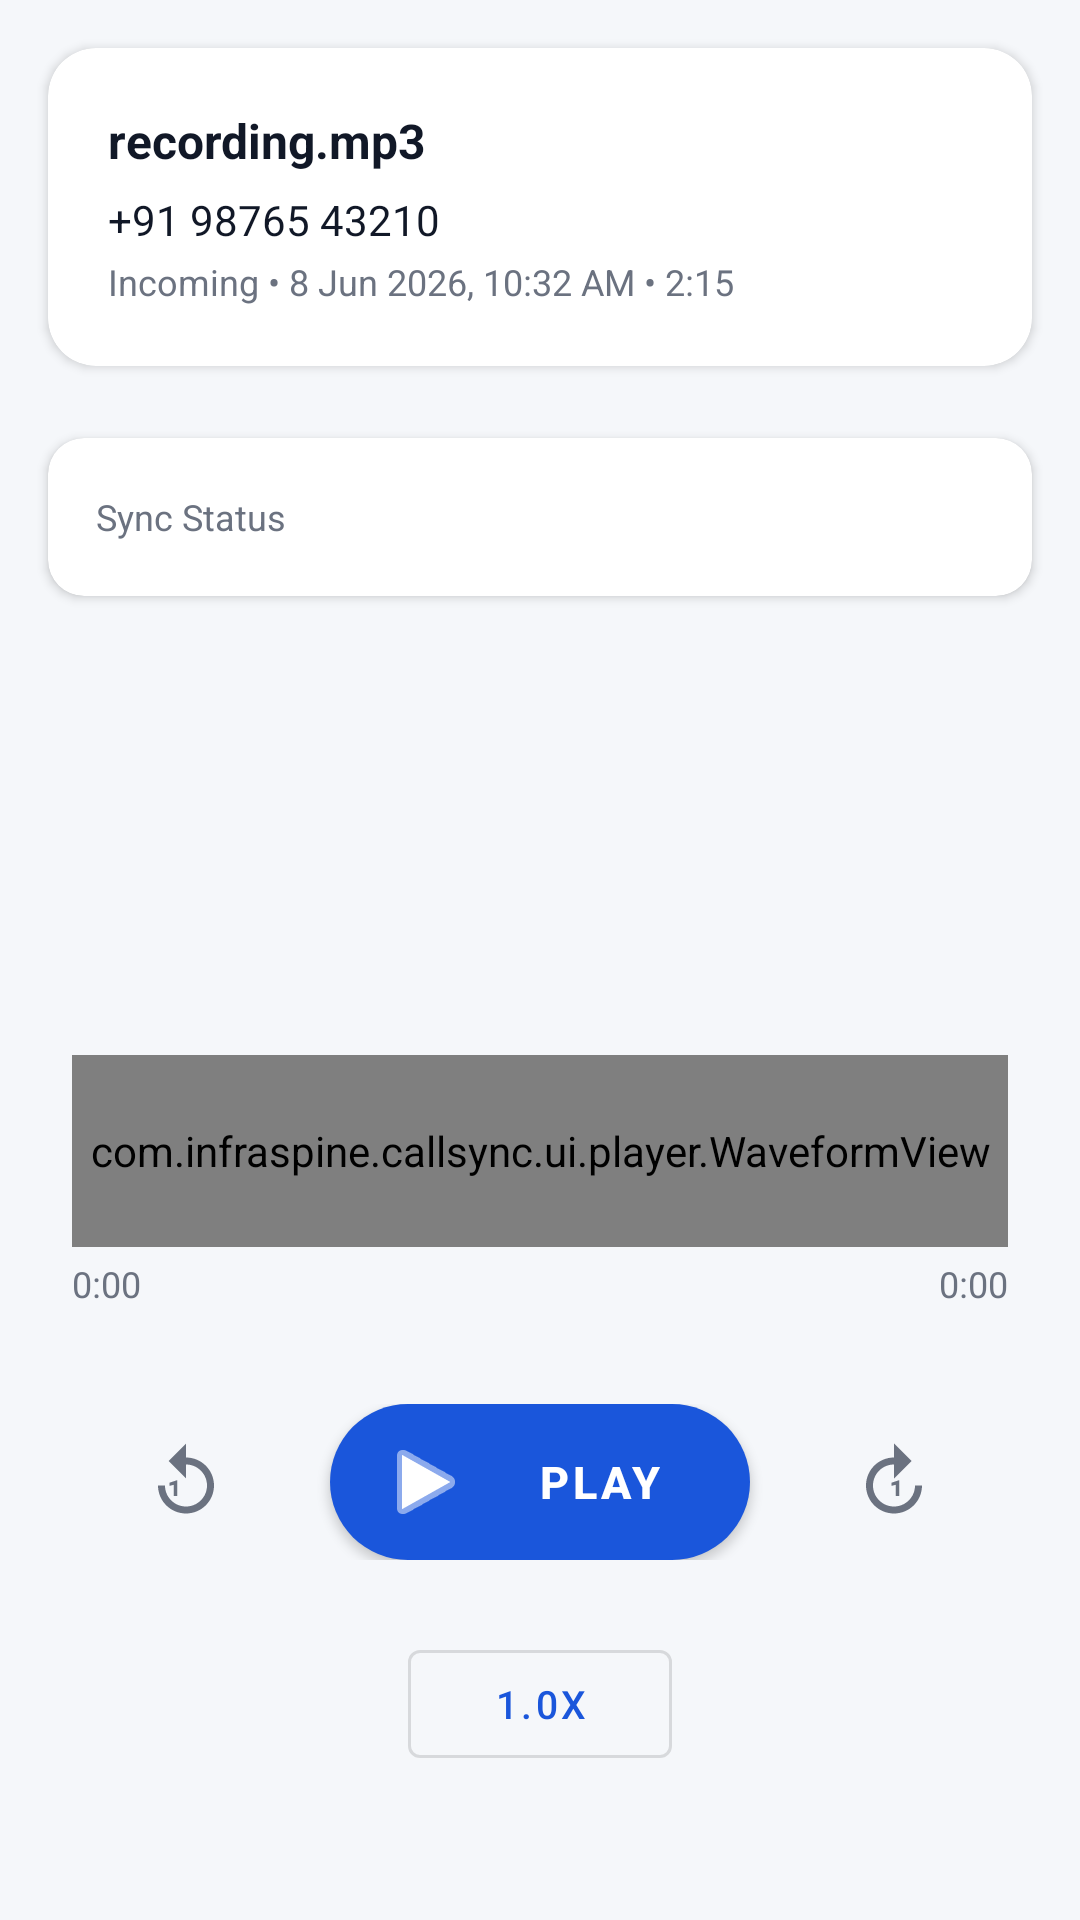

Produce the Android XML layout that renders to this screen, including the resource entries it uses.
<!-- AndroidManifest.xml: application theme Theme.InfraSpineCallSync -->
<!-- res/layout/fragment_player.xml -->
<?xml version="1.0" encoding="utf-8"?>
<LinearLayout xmlns:android="http://schemas.android.com/apk/res/android"
    xmlns:app="http://schemas.android.com/apk/res-auto"
    android:layout_width="match_parent"
    android:layout_height="match_parent"
    android:background="@color/background"
    android:orientation="vertical">

    
    <com.google.android.material.card.MaterialCardView
        android:layout_width="match_parent"
        android:layout_height="wrap_content"
        android:layout_margin="16dp"
        app:cardBackgroundColor="@color/surface"
        app:cardCornerRadius="16dp"
        app:cardElevation="2dp"
        app:strokeWidth="0dp">

        <LinearLayout
            android:layout_width="match_parent"
            android:layout_height="wrap_content"
            android:orientation="vertical"
            android:padding="20dp">

            <TextView
                android:id="@+id/textFileName"
                android:layout_width="match_parent"
                android:layout_height="wrap_content"
                android:ellipsize="middle"
                android:singleLine="true"
                android:textColor="@color/text_primary"
                android:textSize="16sp"
                android:textStyle="bold"
                android:text="recording.mp3" />

            <TextView
                android:id="@+id/textPhoneNumber"
                android:layout_width="match_parent"
                android:layout_height="wrap_content"
                android:layout_marginTop="6dp"
                android:textColor="@color/text_primary"
                android:textSize="14sp"
                android:text="+91 98765 43210" />

            <TextView
                android:id="@+id/textCallMeta"
                android:layout_width="match_parent"
                android:layout_height="wrap_content"
                android:layout_marginTop="3dp"
                android:textColor="@color/text_secondary"
                android:textSize="12sp"
                android:text="Incoming • 8 Jun 2026, 10:32 AM • 2:15" />

        </LinearLayout>
    </com.google.android.material.card.MaterialCardView>

    
    <com.google.android.material.card.MaterialCardView
        android:id="@+id/cardSyncStatus"
        android:layout_width="match_parent"
        android:layout_height="wrap_content"
        android:layout_marginStart="16dp"
        android:layout_marginEnd="16dp"
        android:layout_marginTop="8dp"
        app:cardBackgroundColor="@color/surface"
        app:cardCornerRadius="12dp"
        app:cardElevation="2dp"
        app:strokeWidth="0dp">

        <LinearLayout
            android:layout_width="match_parent"
            android:layout_height="wrap_content"
            android:orientation="vertical"
            android:padding="16dp">

            
            <LinearLayout
                android:layout_width="match_parent"
                android:layout_height="wrap_content"
                android:orientation="horizontal"
                android:gravity="center_vertical">

                <TextView
                    android:layout_width="0dp"
                    android:layout_height="wrap_content"
                    android:layout_weight="1"
                    android:text="@string/sync_status_label"
                    android:textColor="@color/text_secondary"
                    android:textSize="12sp" />

                <TextView
                    android:id="@+id/textSyncStatusBadge"
                    android:layout_width="wrap_content"
                    android:layout_height="wrap_content"
                    android:paddingStart="10dp"
                    android:paddingEnd="10dp"
                    android:paddingTop="3dp"
                    android:paddingBottom="3dp"
                    android:textSize="11sp"
                    android:textStyle="bold"
                    android:textColor="@color/white"
                    android:background="@drawable/bg_status_chip"
                    android:text="@string/status_pending" />

            </LinearLayout>

            
            <LinearLayout
                android:id="@+id/layoutErrorDetail"
                android:layout_width="match_parent"
                android:layout_height="wrap_content"
                android:orientation="horizontal"
                android:gravity="top"
                android:layout_marginTop="10dp"
                android:padding="10dp"
                android:background="@color/status_failed_bg"
                android:visibility="gone">

                <ImageView
                    android:layout_width="18dp"
                    android:layout_height="18dp"
                    android:layout_marginEnd="8dp"
                    android:layout_marginTop="1dp"
                    android:src="@drawable/ic_warning"
                    android:contentDescription="@null" />

                <TextView
                    android:id="@+id/textSyncErrorDetail"
                    android:layout_width="0dp"
                    android:layout_height="wrap_content"
                    android:layout_weight="1"
                    android:textColor="@color/status_failed"
                    android:textSize="12sp"
                    android:lineSpacingExtra="2dp"
                    android:text="Upload failed" />

            </LinearLayout>

            
            <TextView
                android:id="@+id/textSyncUploadedAt"
                android:layout_width="match_parent"
                android:layout_height="wrap_content"
                android:layout_marginTop="6dp"
                android:textColor="@color/status_synced"
                android:textSize="12sp"
                android:visibility="gone"
                android:text="Uploaded on —" />

        </LinearLayout>
    </com.google.android.material.card.MaterialCardView>

    
    <Space
        android:layout_width="match_parent"
        android:layout_height="0dp"
        android:layout_weight="1" />

    
    <LinearLayout
        android:layout_width="match_parent"
        android:layout_height="wrap_content"
        android:orientation="vertical"
        android:paddingStart="24dp"
        android:paddingEnd="24dp"
        android:paddingBottom="48dp">

        
        <com.infraspine.callsync.ui.player.WaveformView
            android:id="@+id/waveformView"
            android:layout_width="match_parent"
            android:layout_height="64dp"
            android:layout_marginBottom="2dp" />

        
        <LinearLayout
            android:layout_width="match_parent"
            android:layout_height="wrap_content"
            android:layout_marginTop="2dp"
            android:orientation="horizontal">

            <TextView
                android:id="@+id/textPosition"
                android:layout_width="0dp"
                android:layout_height="wrap_content"
                android:layout_weight="1"
                android:textColor="@color/text_secondary"
                android:textSize="12sp"
                android:text="0:00" />

            <TextView
                android:id="@+id/textDuration"
                android:layout_width="wrap_content"
                android:layout_height="wrap_content"
                android:textColor="@color/text_secondary"
                android:textSize="12sp"
                android:text="0:00" />

        </LinearLayout>

        
        <LinearLayout
            android:layout_width="match_parent"
            android:layout_height="wrap_content"
            android:layout_marginTop="32dp"
            android:gravity="center"
            android:orientation="horizontal">

            <com.google.android.material.button.MaterialButton
                android:id="@+id/buttonSkipBack"
                style="@style/Widget.MaterialComponents.Button.TextButton"
                android:layout_width="48dp"
                android:layout_height="48dp"
                android:minWidth="0dp"
                android:minHeight="0dp"
                android:insetTop="0dp"
                android:insetBottom="0dp"
                android:padding="10dp"
                android:contentDescription="@string/skip_back"
                app:icon="@drawable/ic_skip_back_10"
                app:iconPadding="0dp"
                app:iconSize="28dp"
                app:iconTint="@color/text_secondary" />

            <Space
                android:layout_width="24dp"
                android:layout_height="1dp" />

            <com.google.android.material.button.MaterialButton
                android:id="@+id/buttonPlayPause"
                style="@style/Widget.MaterialComponents.Button"
                android:layout_width="wrap_content"
                android:layout_height="52dp"
                android:minWidth="140dp"
                android:minHeight="0dp"
                android:insetTop="0dp"
                android:insetBottom="0dp"
                android:textSize="15sp"
                android:textStyle="bold"
                android:text="@string/play"
                app:cornerRadius="26dp"
                app:icon="@android:drawable/ic_media_play"
                app:iconPadding="8dp" />

            <Space
                android:layout_width="24dp"
                android:layout_height="1dp" />

            <com.google.android.material.button.MaterialButton
                android:id="@+id/buttonSkipForward"
                style="@style/Widget.MaterialComponents.Button.TextButton"
                android:layout_width="48dp"
                android:layout_height="48dp"
                android:minWidth="0dp"
                android:minHeight="0dp"
                android:insetTop="0dp"
                android:insetBottom="0dp"
                android:padding="10dp"
                android:contentDescription="@string/skip_forward"
                app:icon="@drawable/ic_skip_forward_10"
                app:iconPadding="0dp"
                app:iconSize="28dp"
                app:iconTint="@color/text_secondary" />

        </LinearLayout>

        
        <com.google.android.material.button.MaterialButton
            android:id="@+id/buttonPlaybackSpeed"
            style="@style/Widget.MaterialComponents.Button.OutlinedButton"
            android:layout_width="wrap_content"
            android:layout_height="wrap_content"
            android:layout_gravity="center_horizontal"
            android:layout_marginTop="24dp"
            android:minWidth="88dp"
            android:textSize="13sp"
            android:text="@string/playback_speed_default" />

    </LinearLayout>

</LinearLayout>
<!-- resources referenced by this layout -->
<resources>
  <color name="background">#F5F7FA</color>
  <color name="status_failed">#DC2626</color>
  <color name="status_failed_bg">#1FDC2626</color>
  <color name="status_synced">#16A34A</color>
  <color name="surface">#FFFFFF</color>
  <color name="text_primary">#111827</color>
  <color name="text_secondary">#6B7280</color>
  <color name="white">#FFFFFF</color>
  <!-- drawable bg_status_chip (drawable) -->
  <?xml version="1.0" encoding="utf-8"?>
  <shape xmlns:android="http://schemas.android.com/apk/res/android" android:shape="rectangle">
      <corners android:radius="100dp" />
      <solid android:color="@android:color/transparent" />
  </shape>
  <!-- drawable ic_skip_back_10 (drawable) -->
  <?xml version="1.0" encoding="utf-8"?>
  <vector xmlns:android="http://schemas.android.com/apk/res/android"
      android:width="24dp"
      android:height="24dp"
      android:viewportWidth="24"
      android:viewportHeight="24"
      android:tint="?attr/colorOnSurface">
      <path
          android:fillColor="@android:color/white"
          android:pathData="M12,5V1L7,6l5,5V7c3.31,0 6,2.69 6,6s-2.69,6 -6,6 -6,-2.69 -6,-6H4c0,4.42 3.58,8 8,8s8,-3.58 8,-8 -3.58,-8 -8,-8z" />
      <path
          android:fillColor="@android:color/white"
          android:pathData="M9.5,16h-1v-3.2L7.3,13.1v-0.9l2.1,-0.7h0.1z" />
  </vector>
  <!-- drawable ic_skip_forward_10 (drawable) -->
  <?xml version="1.0" encoding="utf-8"?>
  <vector xmlns:android="http://schemas.android.com/apk/res/android"
      android:width="24dp"
      android:height="24dp"
      android:viewportWidth="24"
      android:viewportHeight="24"
      android:tint="?attr/colorOnSurface">
      <path
          android:fillColor="@android:color/white"
          android:pathData="M12,5V1l5,5 -5,5V7c-3.31,0 -6,2.69 -6,6s2.69,6 6,6 6,-2.69 6,-6h2c0,4.42 -3.58,8 -8,8s-8,-3.58 -8,-8 3.58,-8 8,-8z" />
      <path
          android:fillColor="@android:color/white"
          android:pathData="M13.5,16h-1v-3.2L11.3,13.1v-0.9l2.1,-0.7h0.1z" />
  </vector>
  <!-- drawable ic_warning (drawable) -->
  <?xml version="1.0" encoding="utf-8"?>
  <vector xmlns:android="http://schemas.android.com/apk/res/android"
      android:width="18dp"
      android:height="18dp"
      android:viewportWidth="24"
      android:viewportHeight="24">
      <path
          android:pathData="M1,21h22L12,2 1,21zM13,18h-2v-2h2v2zM13,14h-2v-4h2v4z"
          android:fillColor="#DC2626"/>
  </vector>
  <string name="play">Play</string>
  <string name="playback_speed_default">1.0x</string>
  <string name="skip_back">Skip back 10 seconds</string>
  <string name="skip_forward">Skip forward 10 seconds</string>
  <string name="status_pending">Pending</string>
  <string name="sync_status_label">Sync Status</string>
  <style name="Theme.InfraSpineCallSync" parent="Theme.MaterialComponents.DayNight.NoActionBar">
          <item name="colorPrimary">@color/primary</item>
          <item name="colorPrimaryDark">@color/primary_dark</item>
          <item name="colorAccent">@color/secondary</item>
          <item name="colorOnPrimary">@color/on_primary</item>
          <item name="android:colorBackground">@color/background</item>
          <item name="colorSurface">@color/surface</item>
          <item name="android:statusBarColor">@color/primary_dark</item>
          <item name="android:windowLightStatusBar" tools:targetApi="m">false</item>
      </style>
  <color name="primary">#1A56DB</color>
  <color name="primary_dark">#1240A8</color>
  <color name="secondary">#0F766E</color>
  <color name="on_primary">#FFFFFF</color>
</resources>
